pico-8 play session: mixed d-pad (fixed 12-tick cycle)

[t = 1 s] mixed d-pad (1.2s cycle ×~1): → ← ↑ ↓ + 🅾/❎ taps, ~1s
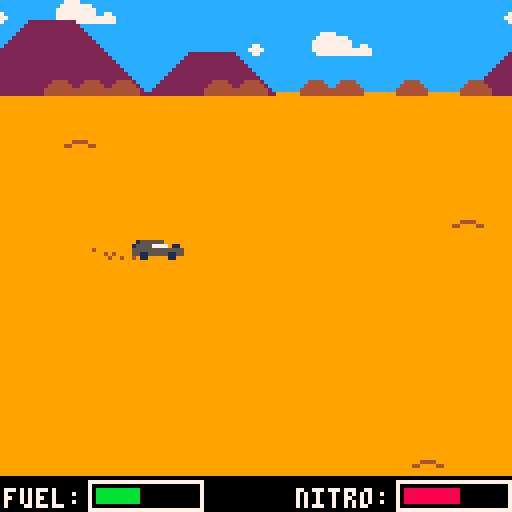
[t = 4 s] mixed d-pad (1.2s cycle ×~3): → ← ↑ ↓ + 🅾/❎ taps, ~4s
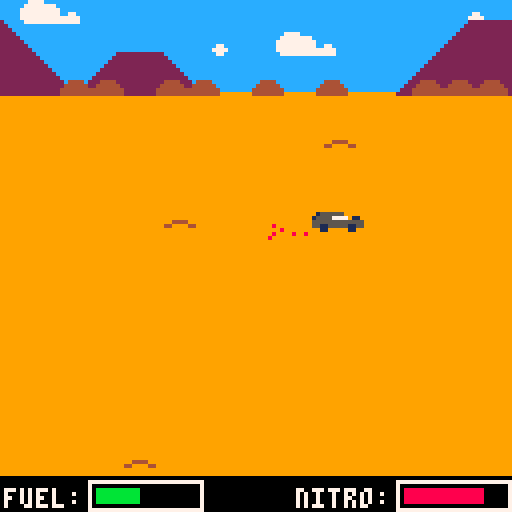
[t = 8 s] mixed d-pad (1.2s cycle ×~6): → ← ↑ ↓ + 🅾/❎ taps, ~8s
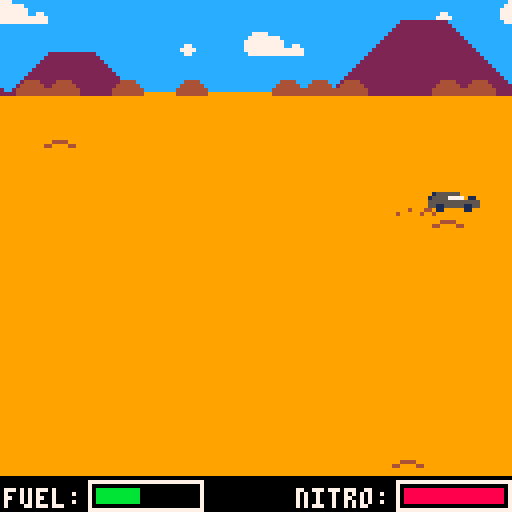

pico-8 cartridge
version 16
__lua__
dunes={}
dust={}
x=20
y=60
c=0
turbo=10
t=false
air_resistance=0.94
started=false

function add_dune(x,y)
  local dune={}
  dune.x=x
  dune.y=y
  
  add(dunes, dune)
end

function add_dust(x,y)
  local d={}
  d.x=x+3
  d.y=y+4
  d.vx=0-rnd(2)
  d.vy=0.5-rnd(1)
  d.t=0
  
  add(dust,d)
end

function _init()
 sfx(3)
 music()
 add_dune(50,50)
 add_dune(90,30)
 add_dune(40,110)
end

function _update()
 c+=1
 
 if c % 5 == 0 then
  sfx(0)
 end
 
 for dune in all(dunes) do
  dune.x -= 1
  if dune.x < -8 then
   dune.x = 128
  end
 end
 
 for d in all(dust) do
  d.vx=d.vx*air_resistance
  d.vy=d.vy*air_resistance
  d.x+=d.vx
  d.y+=d.vy
  d.t+=1
  if d.t > 5 then
   del(dust, d)
  end
 end
 
 add_dust(x,y)
 
 if not started then
  if btn(5) then
   started=true
  end
  return
 end
 
 if btn(5) and turbo > 2 then
  t=true
  turbo-=1
  sfx(2)
 else
  t=false
  turbo+=0.3
 end
 
 turbo=mid(0,turbo, 24)
 
 local s=1
 
 if t then s=3 end
 
 if (btn(0)) x-=s
 if (btn(1)) x+=s
 if (btn(2)) y-=s
 if (btn(3)) y+=s
 
 x=mid(5,x,105)
 y=mid(30,y,115)
end

function _draw()
	palt(13, false)
 palt(0, true)
 cls(9)
 
 --background
 rectfill(0,0,129,22,12)
 
 function lx(v)
  return (c/v)%128
 end
 local x1=0-lx(8)+128
 local x2=0-lx(8)
 local x3=0-lx(4)+128
 local x4=0-lx(4)
 local x5=0-lx(2)+128
 local x6=0-lx(2)
 
 map(32,0,x1,0,16,3)
 map(32,0,x2,0,16,3)
  
 map(16,0,x3,0,16,3)
 map(16,0,x4,0,16,3)
 
 map(0,0,x5,0,16,3)
 map(0,0,x6,0,16,3)
 
 
 for dune in all(dunes) do
  spr(2, dune.x, dune.y)
 end
 
 --mad max car
 spr(4,x,y+(sin(c/5)*0.2),2.0,1.0)
 
 --boss car
 --palt(13, true)
 --palt(0, false)
 --spr(6,50,50,3.0,3.0)
 
 for d in all(dust) do
  local pc=4
  if t then pc=8 end
  pset(d.x,d.y,pc)
 end
 
 if not started then
  spr(64,33,30,7,2)
  rectfill(0,70,128,76,0)
  print("press ❎ to start",30,71,7)
 end
 
 rectfill(0,119,128,140,0)
 
 print("fuel:",1,122,7)
 rect(22,120,50,127,7)
 rectfill(24,122,34,125,11)
  
 local d=77
 print("nitro:",74,122,7)
 rect(22+d,120,50+d,127,7)
 rectfill(24+d,122,24+d+turbo,125,8)
end
__gfx__
000000009999999900000000000000000001555555000000880dddddfdedfddddddddddddddddddd000000000000000220000000000000000000000044444444
000000009999999900000000000000000015555777701100880ddddddfffdddddddddddddddddddd000000000000002222000000000000000000000044444444
007007009999999900000000000000000055555555555550ddd0d555ddfddddddddddddddddddddd000000000000022222200000000000000000000044444444
000770009999999900000000000000000055115555511550ddd0d5555555dddddddddddddddddddd000000000000222222220000000000000000000044444444
0007700099999999000000000555cc000000110000011000ddd0d5555555ccccdddddddddddddddd004444000002222222222000000000000000000044444444
007007009999999900444400555555550000000000000000dddd011155550cccc5dddddddddddddd044444400022222222222200002222222222220044444444
000000009999999944000044515555150000000000000000dddd55511115c00cc5dddddddddddddd444444440222222222222220022222222222222044444444
000000009999999900000000111551110000000000000000dddd5555551111cc55dddddddddddddd444444442222222222222222222222222222222244444444
000000000000000044000000000000000000000000000000dddd55555555cc11105555d11d11dddd000000002222222200000000000000000000000044444444
000000000000004400000000000000000000000000000000ddddddd555555ccc55501501515155dd000000002222222200000000000000000000000044444444
000000000004440000000000000000000000000000000000ddddd11ddddd555555551501010105dd000000002222222200000000000000000000000044444444
000000004440000000000000000000000000000000000000ddd11111ddddddd557001501515155dd077000002222222200000000000000000000000044444444
000004440000000000000000000000000000000000000000ddd111111ddddddd7707d555555005dd777700002222222200000000000000000000000044444444
004440000000000000000000000000000000000000000000ddd111111ddddd777077ddd1115555dd077000002222222200000000000000000000000044444444
440000000000000000000000000000000000000000000000dddd1111ddddd77dd77dddd111dddddd000000002222222200000000000000000000000044444444
000000000000000000000000000000000000000000000000ddddd11ddddddddd77ddddd111dddddd000000002222222200000000000000000000000044444444
000000000000000000000000000000000000000000000000dddddddddddddddd7ddddddddddddddd007777000000000000000000000000000000000000000000
000000000000000000000000000000000000000000000000dddddddddddddddddddddddddddddddd077777777000000000000000000000000000000000000000
000000000000000000000000000000000000000000000000dddddddddddddddddddddddddddddddd777777777700000000000000000000000000000000000000
000000000000000000000000000000000000000000000000dddddddddddddddddddddddddddddddd777777777700770000000000000000000000000000000000
000000000000000000000000000000000000000000000000dddddddddddddddddddddddddddddddd777777777777777000000000000000000000000000000000
000000000000000000000000000000000000000000000000dddddddddddddddddddddddddddddddd077777777777777000000000000000000000000000000000
000000000000000000000000000000000000000000000000dddddddddddddddddddddddddddddddd000000000000000000000000000000000000000000000000
000000000000000000000000000000000000000000000000dddddddddddddddddddddddddddddddd000000000000000000000000000000000000000000000000
000000000000000000000000000000000000000000000000dddddddddddddddddddddddddddddddd000000000000000000000000000000000000000000000000
000000000000000000000000000000000000000000000000dddddddddddddddddddddddddddddddd000000000000000000000000000000000000000000000000
000000000000000000000000000000000000000000000000dddddddddddddddddddddddddddddddd000000000000000000000000000000000000000000000000
000000000000000000000000000000000000000000000000dddddddddddddddddddddddddddddddd000000000000000000000000000000000000000000000000
000000000000000000000000000000000000000000000000dddddddddddddddddddddddddddddddd000000000000000000000000000000000000000000000000
000000000000000000000000000000000000000000000000dddddddddddddddddddddddddddddddd000000000000000000000000000000000000000000000000
000000000000000000000000000000000000000000000000dddddddddddddddddddddddddddddddd000000000000000000000000000000000000000000000000
000000000000000000000000000000000000000000000000dddddddddddddddddddddddddddddddd000000000000000000000000000000000000000000000000
77777777777777777777777777777777777777777777777777777777000000000000000000000000000000000000000000000000000000000000000000000000
75555555555555555555555555555555555555555555555555555556000000000000000000000000000000000000000000000000000000000000000000000000
7599555559a5555a5555aa9555555511555554455554555599559956000000000000000000000000000000000000000000000000000000000000000000000000
7599a555a9a5555a5555a99955555545955599955554555599559956000000000000000000000000000000000000000000000000000000000000000000000000
7549aa5aa9a55599a555a9999555554599599a955554555554aa5556000000000000000000000000000000000000000000000000000000000000000000000000
75499aaa99955599a555a919545555159999a1955559555554aa5556000000000000000000000000000000000000000000000000000000000000000000000000
754999a999955599a555a91954555599999a51955599955554aa5556000000000000000000000000000000000000000000000000000000000000000000000000
75499999999554915955991954555599999911955991995555995556000000000000000000000000000000000000000000000000000000000000000000000000
75999999559554915955991954555599999999955991a95555995556000000000000000000000000000000000000000000000000000000000000000000000000
75999595a5955491595599195a555599a59599a55991a95555994556000000000000000000000000000000000000000000000000000000000000000000000000
75999555a595599559559919aa5555a9a55599a55999995555994556000000000000000000000000000000000000000000000000000000000000000000000000
75a99555a59599999995a99a495555a9a55599a54999a9a559999456000000000000000000000000000000000000000000000000000000000000000000000000
75a99555999599a59495a444955555aaa55599a5488599959a55a456000000000000000000000000000000000000000000000000000000000000000000000000
75a99555aa95aaa59995aa995555559995559aa54485a9a59a55a456000000000000000000000000000000000000000000000000000000000000000000000000
75555555555555555555555555555555555555555555555555555556000000000000000000000000000000000000000000000000000000000000000000000000
76666666666666666666666666666666666666666666666666666666000000000000000000000000000000000000000000000000000000000000000000000000
__map__
000000000000000000000000000000000000000d0e0000000000000000000000001a002a2b00000000000000000000000000000000000000000000000000000000000000000000000000000000000000000000000000000000000000000000000000000000000000000000000000000000000000000000000000000000000000
0000000000000000000000000000000000000b1b1b0c00000d0e0000000000000000000000000000001a002a2b0000000000000000000000000000000000000000000000000000000000000000000000000000000000000000000000000000000000000000000000000000000000000000000000000000000000000000000000
000a000a00000a0a0a00000a0a000a0a000b1b1b1b1b0c0b1b1b0c0000000000000000000000000000000000000000000000000000000000000000000000000000000000000000000000000000000000000000000000000000000000000000000000000000000000000000000000000000000000000000000000000000000000
